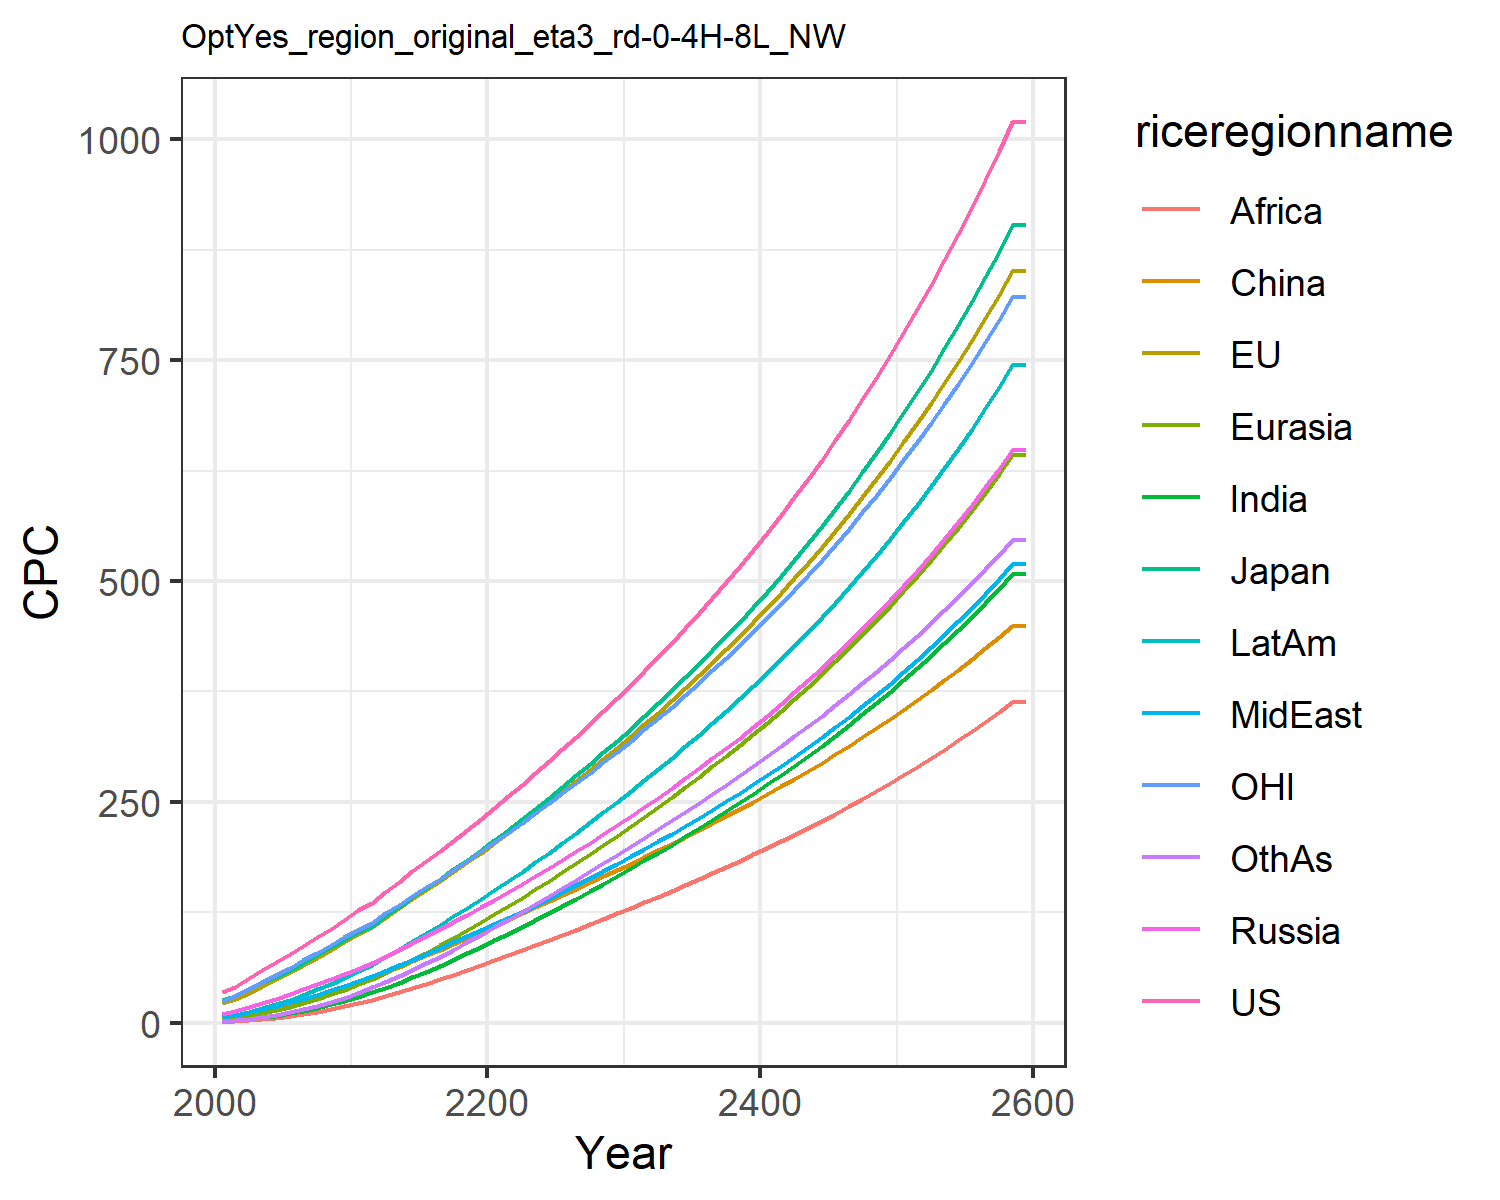

Data behind this chart, as committed beside it:
34.27655418834756, 21.92192529162806, 25.678620700015497, 9.586257762504445, 4.163814916460645, 2.624481088673016, 1.5649188229528825, 6.243077293775761, 1.1909548557045397, 6.264255226616378, 24.15874295294021, 2.1158342029624206
40.86, 26.78, 30.07, 13.8, 5.612, 6.977, 2.806, 9.025, 1.887, 9.202, 30.56, 2.916
50.39, 34.08, 37.99, 18.07, 8.046, 9.78, 4.241, 12.13, 2.893, 12.75, 38.43, 4.462
59.52, 41.43, 46.1, 22.5, 10.88, 12.95, 6.001, 15.48, 4.157, 16.78, 46.28, 6.41
68.62, 49.02, 52.32, 27.17, 14.15, 16.51, 8.168, 19.22, 5.786, 21.32, 54.23, 8.848
77.91, 56.96, 59.86, 32.24, 17.9, 20.43, 10.73, 23.22, 7.732, 26.32, 62.43, 11.76
87.31, 65.22, 68.14, 37.73, 22.18, 24.82, 13.67, 27.44, 9.929, 31.83, 70.78, 15.13
96.86, 73.77, 76.66, 43.53, 26.93, 29.59, 17.02, 31.93, 12.45, 37.83, 79.35, 19.01
106.6, 82.6, 85.44, 49.62, 32.14, 34.74, 20.79, 36.68, 15.3, 44.29, 88.14, 23.4
116.7, 91.2, 93.71, 55.41, 37.56, 39.91, 24.96, 42.05, 18.66, 51.18, 96.55, 28.37
127.4, 100.1, 102.3, 61.4, 43.37, 45.09, 29.52, 47.83, 22.37, 58.59, 105.2, 33.76
135.7, 108.4, 110.1, 67.39, 49.47, 51.49, 34.42, 52.82, 26.29, 65.72, 113.3, 40.06
148.1, 119.2, 121.1, 74.98, 56.58, 57.38, 39.85, 59.06, 30.41, 74.4, 123.7, 46.26
159.9, 129.6, 131.6, 82.44, 63.9, 63.47, 45.58, 65.27, 34.77, 83.19, 133.7, 52.91
171.3, 139.9, 142, 90.1, 71.57, 69.73, 51.6, 71.51, 39.37, 92.16, 143.6, 59.94
182.8, 150.2, 152.4, 97.92, 79.53, 76.22, 57.88, 77.82, 44.17, 101.3, 153.3, 67.3
194.4, 160.5, 163, 105.9, 87.78, 82.85, 64.41, 84.32, 49.19, 110.7, 163.2, 74.94
206.3, 170.9, 173.6, 114, 96.28, 89.57, 71.31, 91.06, 54.43, 120.3, 173.3, 82.9
218.4, 181.6, 184.4, 122.3, 105, 96.37, 78.47, 97.96, 59.86, 130.2, 183.6, 91.21
230.8, 192.6, 195.6, 130.8, 114, 103.2, 85.85, 105, 65.44, 140.4, 194.1, 99.76
243.4, 203.6, 207, 139.4, 123, 110.1, 93.19, 111.9, 70.96, 150.5, 204.6, 108.3
256.3, 214.8, 218.6, 148.2, 132.1, 116.8, 100.5, 118.8, 76.47, 160.5, 215.3, 116.7
269.3, 226.2, 230.3, 157.2, 141.5, 123.7, 108.1, 125.9, 81.91, 170.9, 226.2, 125.4
282.5, 237.7, 242.3, 166.2, 151, 130.6, 116, 133.2, 87.57, 181.6, 237.1, 134.3
295.9, 249.4, 254.4, 175.3, 160.6, 137.5, 123.9, 140.6, 93.37, 192.5, 248.2, 143.3
309.8, 261.6, 267.2, 184.8, 170.6, 144.7, 132.2, 148.4, 99.36, 203.8, 259.8, 152.8
323.9, 273.8, 280, 194.4, 180.7, 151.8, 140.6, 156.3, 105.4, 215.2, 271.5, 162.2
338.1, 286.1, 292.9, 204, 190.8, 158.8, 149, 164.2, 111.5, 226.8, 283.2, 171.5
352.6, 298.5, 306, 213.8, 201.1, 165.9, 157.4, 172.1, 117.6, 238.4, 295, 180.9
367.3, 311.1, 319.3, 223.6, 211.5, 173, 166, 180.2, 123.8, 250.2, 307, 190.3
382.5, 324.2, 333.1, 233.9, 222.2, 180.3, 174.8, 188.5, 130.1, 262.4, 319.4, 199.9
398.2, 337.6, 347.4, 244.4, 233.2, 187.7, 183.7, 197, 136.5, 274.9, 332.2, 209.6
414.1, 351.2, 361.7, 255, 244.3, 195.1, 192.7, 205.5, 142.9, 287.4, 345, 219.3
430.2, 364.8, 376.3, 265.7, 255.4, 202.5, 201.8, 214.2, 149.4, 300.1, 358, 229
446.7, 378.8, 391.1, 276.7, 266.8, 210.2, 211, 223, 156, 313.1, 371.3, 239
463.6, 393.1, 406.3, 287.8, 278.3, 218, 220.3, 232, 162.7, 326.2, 384.9, 249.1
480.9, 407.7, 421.8, 299.2, 290.1, 225.9, 229.8, 241.2, 169.5, 339.6, 398.9, 259.3
498.6, 422.7, 437.7, 310.9, 302.1, 233.9, 239.5, 250.6, 176.4, 353.3, 413.1, 269.7
516.8, 438, 454, 322.9, 314.4, 242.1, 249.4, 260.2, 183.4, 367.3, 427.7, 280.2
535.5, 453.7, 470.8, 335.1, 326.9, 250.4, 259.5, 270.1, 190.6, 381.6, 442.7, 290.9
554.8, 469.7, 488, 347.7, 339.7, 258.9, 269.7, 280.1, 197.8, 396.3, 458.1, 301.8
574.5, 486.2, 505.7, 360.6, 352.9, 267.6, 280.3, 290.5, 205.3, 411.4, 473.8, 313
594.9, 503.2, 523.8, 373.9, 366.4, 276.4, 291, 301.1, 212.9, 426.8, 490, 324.3
615.8, 520.6, 542.5, 387.5, 380.2, 285.4, 302, 312, 220.6, 442.6, 506.6, 335.8
637.4, 538.5, 561.8, 401.5, 394.4, 294.6, 313.3, 323.2, 228.5, 458.9, 523.6, 347.6
659.6, 556.8, 581.6, 415.9, 409, 304, 324.9, 334.7, 236.6, 475.6, 541.2, 359.7
682.5, 575.7, 602, 430.8, 423.9, 313.6, 336.8, 346.5, 244.9, 492.8, 559.2, 372
706, 595.1, 623, 446, 439.3, 323.4, 349, 358.6, 253.4, 510.5, 577.7, 384.6
730.3, 615.1, 644.7, 461.8, 455.2, 333.5, 361.5, 371.1, 262.2, 528.7, 596.8, 397.5
755.4, 635.7, 667, 478, 471.5, 343.8, 374.3, 384, 271.1, 547.5, 616.4, 410.7
781.2, 656.9, 690.1, 494.7, 488.2, 354.4, 387.6, 397.3, 280.3, 566.8, 636.6, 424.2
807.8, 678.7, 713.8, 511.9, 505.5, 365.3, 401.2, 410.9, 289.7, 586.6, 657.3, 438.1
835.3, 701.2, 738.3, 529.7, 523.3, 376.4, 415.1, 425, 299.4, 607.1, 678.7, 452.3
863.6, 724.3, 763.5, 548, 541.6, 387.8, 429.5, 439.5, 309.3, 628.2, 700.7, 466.9
892.9, 748.1, 789.6, 566.9, 560.5, 399.5, 444.4, 454.4, 319.5, 650, 723.4, 481.9
923, 772.7, 816.5, 586.4, 580, 411.5, 459.6, 469.8, 330, 672.4, 746.8, 497.3
954.2, 798, 844.3, 606.5, 600.1, 423.8, 475.4, 485.7, 340.8, 695.6, 770.8, 513.1
986.3, 824.1, 872.9, 627.3, 620.9, 436.5, 491.6, 502.1, 352, 719.4, 795.6, 529.4
1019, 851, 902.5, 648.7, 642.2, 449.5, 508.3, 519, 363.4, 744.1, 821.2, 546.1
1019, 851, 902.5, 648.7, 642.2, 449.5, 508.3, 519, 363.4, 744.1, 821.2, 546.1
